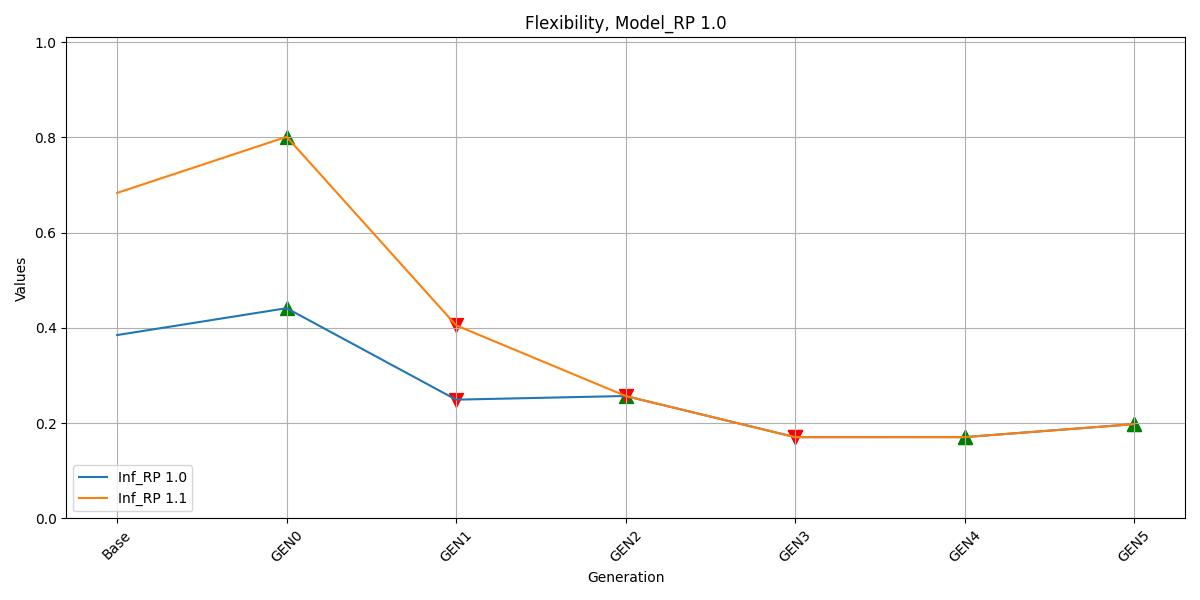

Source data for this figure (header and first rows):
, Inf_RP 1.0, Inf_RP 1.1
Base, 0.385, 0.6834
GEN0, 0.4414, 0.8012
GEN1, 0.2493, 0.4053
GEN2, 0.257, 0.257
GEN3, 0.1706, 0.1706
GEN4, 0.1707, 0.1707
GEN5, 0.1979, 0.1979
